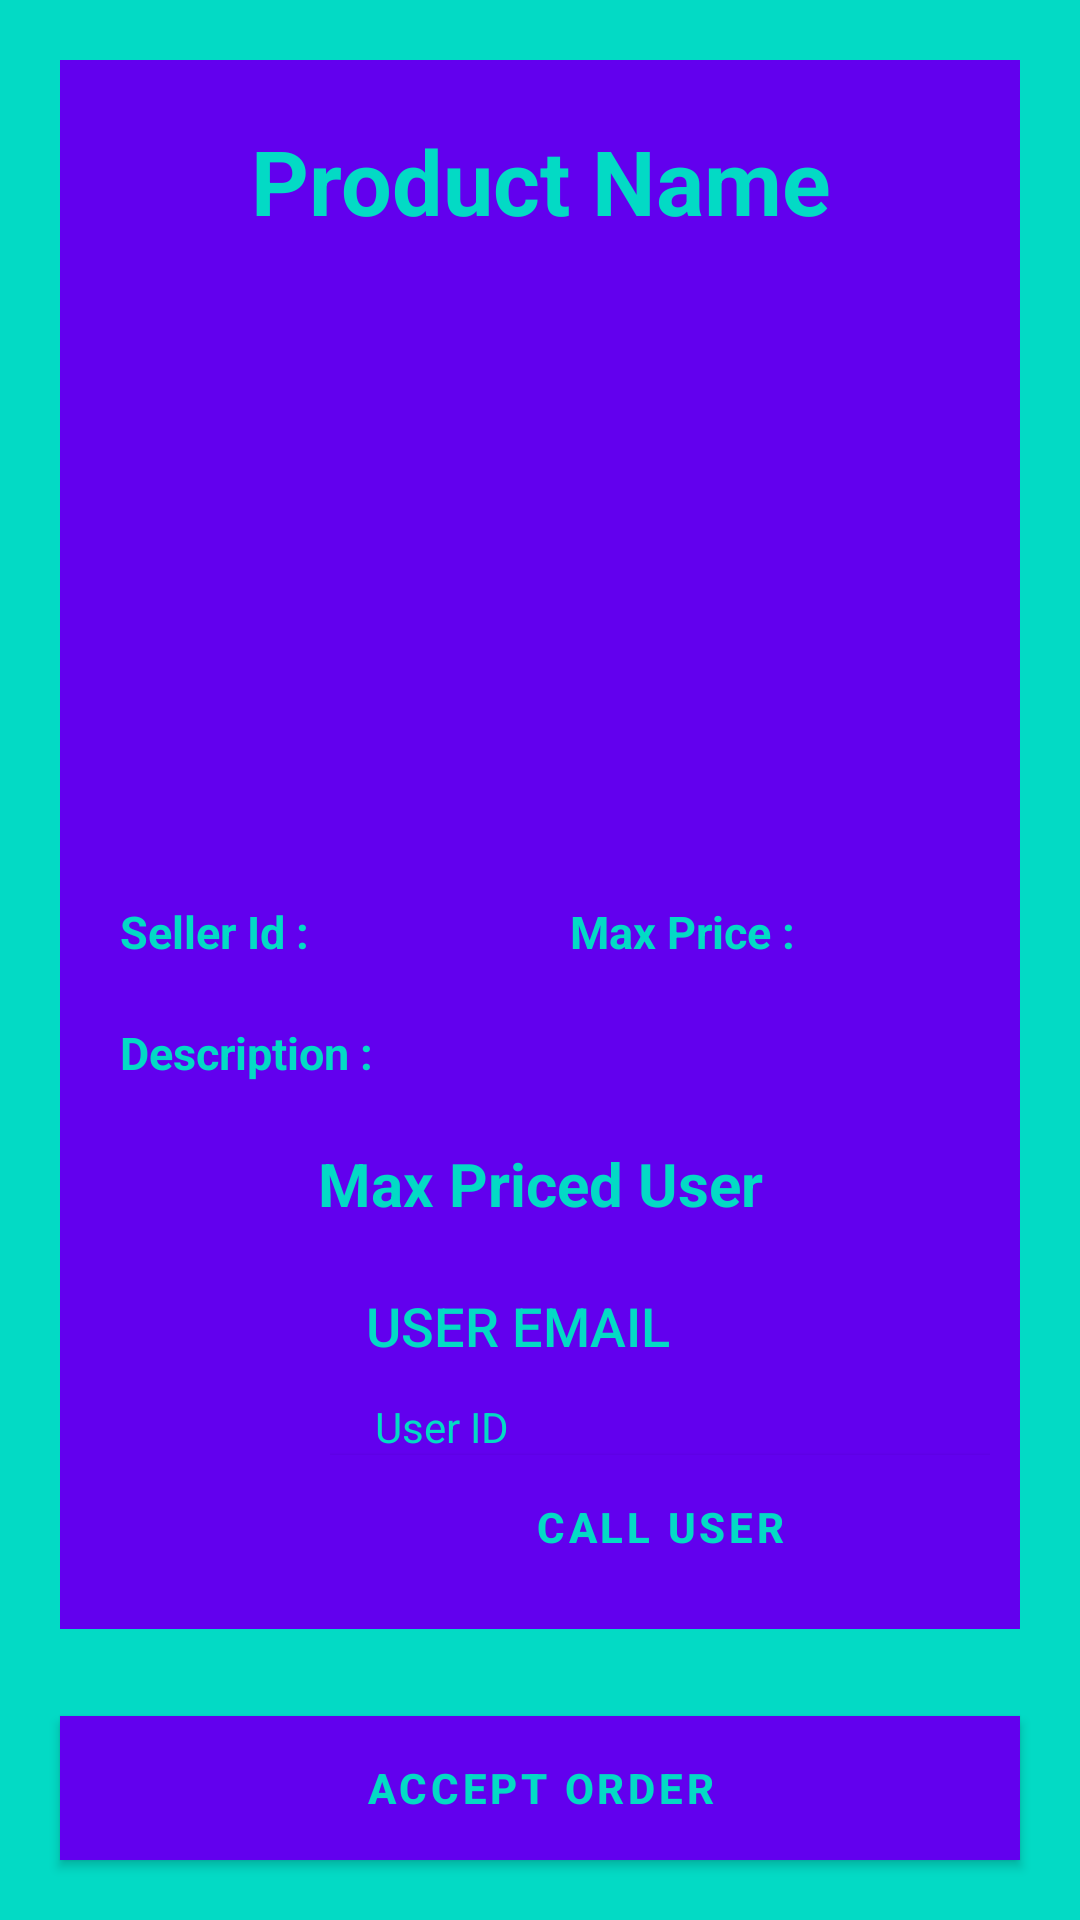

Android layout source for this screen:
<!-- AndroidManifest.xml: application theme Theme.AuctionApp -->
<!-- res/layout/activity_seller_product_details.xml -->
<?xml version="1.0" encoding="utf-8"?>
<RelativeLayout xmlns:android="http://schemas.android.com/apk/res/android"
    xmlns:app="http://schemas.android.com/apk/res-auto"
    xmlns:tools="http://schemas.android.com/tools"
    android:layout_width="match_parent"
    android:background="@color/colorAccent"
    android:layout_height="match_parent"
    tools:context=".Seller.SellerProductDetails">
    <ScrollView
        android:layout_width="match_parent"
        android:layout_height="match_parent">
        <LinearLayout
            android:id="@+id/line1"
            android:layout_width="match_parent"
            android:orientation="vertical"
            android:padding="10dp"
            android:background="@color/colorPrimary"
            android:layout_margin="20dp"
            android:layout_height="match_parent">
            <TextView
                android:id="@+id/pName"
                android:layout_width="match_parent"
                android:text="Product Name"
                android:textColor="@color/colorAccent"
                android:textSize="30dp"
                android:padding="10dp"
                android:textStyle="bold"
                android:gravity="center"
                android:layout_height="wrap_content"></TextView>
            <ImageView
                android:id="@+id/img"
                android:layout_width="wrap_content"
                android:layout_gravity="center"
                android:scaleType="fitCenter"
                android:maxHeight="250dp"
                android:maxWidth="200dp"
                android:src="@drawable/ic_menu_camera"
                android:layout_height="200dp"></ImageView>
            <LinearLayout
                android:layout_width="match_parent"
                android:weightSum="2"
                android:layout_height="wrap_content">
                <TextView
                    android:id="@+id/sIdTxt"
                    android:layout_width="match_parent"
                    android:text="Seller Id :"
                    android:layout_weight="1"
                    android:maxLines="1"
                    android:textColor="@color/colorAccent"
                    android:textSize="15dp"
                    android:textAlignment="textStart"
                    android:padding="10dp"
                    android:textStyle="bold"
                    android:gravity="center"
                    android:layout_height="wrap_content"
                    tools:ignore="RtlCompat"></TextView>
                <TextView
                    android:id="@+id/maxPriceTxt"
                    android:layout_width="match_parent"
                    android:text="Max Price :"
                    android:layout_weight="1"
                    android:maxLines="1"
                    android:textColor="@color/colorAccent"
                    android:textSize="15dp"
                    android:textAlignment="textStart"
                    android:padding="10dp"
                    android:textStyle="bold"
                    android:gravity="center"
                    android:layout_height="wrap_content"
                    tools:ignore="RtlCompat"></TextView>
            </LinearLayout>
            <TextView
                android:id="@+id/descriptionTxt"
                android:layout_width="match_parent"
                android:text="Description :"
                android:layout_weight="1"
                android:maxLines="1"
                android:textColor="@color/colorAccent"
                android:textSize="15dp"
                android:padding="10dp"
                android:textStyle="bold"
                android:gravity="start"
                android:layout_height="wrap_content"></TextView>
            <TextView
                android:layout_width="match_parent"
                android:text="Max Priced User"
                android:padding="10dp"
                android:textColor="@color/colorAccent"
                android:textStyle="bold"
                android:textAlignment="center"
                android:textSize="20dp"
                android:layout_height="wrap_content"></TextView>
            <LinearLayout
                android:layout_width="match_parent"
                android:orientation="horizontal"
                android:layout_height="wrap_content">
                <ImageView
                    android:layout_width="80dp"
                    android:src="@drawable/userlogo2"
                    android:layout_height="80dp"></ImageView>
                <LinearLayout
                    android:layout_width="match_parent"
                    android:orientation="vertical"
                    android:layout_height="wrap_content">
                    <TextView
                        android:layout_width="match_parent"
                        android:textAlignment="textStart"
                        android:layout_height="wrap_content"
                        android:id="@+id/uEmail"
                        android:maxLines="1"
                        android:text="User Email"
                        android:textColor="@color/colorAccent"
                        android:textSize="18dp"
                        style="@style/Base.Widget.AppCompat.Button.Borderless.Colored"
                        />
                    <TextView
                        android:layout_width="match_parent"
                        android:textAlignment="textStart"
                        android:layout_height="wrap_content"
                        android:id="@+id/uId"
                        android:maxLines="1"
                        android:paddingLeft="15dp"
                        android:text="User ID"
                        android:textColor="@color/colorAccent"
                        />
                    <Button
                        android:id="@+id/calUserBtn"
                        android:layout_width="match_parent"
                        android:background="@color/colorAccent"
                        android:text="Call User"
                        android:textStyle="bold"
                        android:textColor="@color/colorAccent"
                        android:layout_height="wrap_content"></Button>
                </LinearLayout>
            </LinearLayout>
        </LinearLayout>
    </ScrollView>
    <Button
        android:id="@+id/acceptOrderBtn"
        android:layout_width="match_parent"
        android:background="@color/colorAccent"
        android:textColor="@color/colorAccent"
        android:textStyle="bold"
        android:text="Accept Order"
        android:layout_margin="20dp"
        android:layout_alignParentBottom="true"
        android:layout_height="wrap_content"></Button>
</RelativeLayout>
<!-- resources referenced by this layout -->
<resources>
  <style name="Theme.AuctionApp" parent="Theme.MaterialComponents.DayNight.DarkActionBar">
          
          <item name="colorPrimary">@color/colorPrimary</item>
          <item name="colorPrimaryVariant">@color/colorPrimaryDark</item>
          <item name="colorOnPrimary">@color/colorPrimaryDark</item>
          
          <item name="colorSecondary">@color/colorPrimary</item>
          <item name="colorSecondaryVariant">@color/colorPrimaryDark</item>
          <item name="colorOnSecondary">@color/colorPrimaryDark</item>
          
          <item name="android:statusBarColor" tools:targetApi="l">?attr/colorPrimaryVariant</item>
          
      </style>
  <!-- not gathered from this repository: default colours our renderer supplied (Android Studio template values) -->
  <color name="colorPrimary">#FF6200EE</color>
  <color name="colorPrimaryDark">#FF3700B3</color>
  <color name="colorAccent">#FF03DAC5</color>
</resources>
